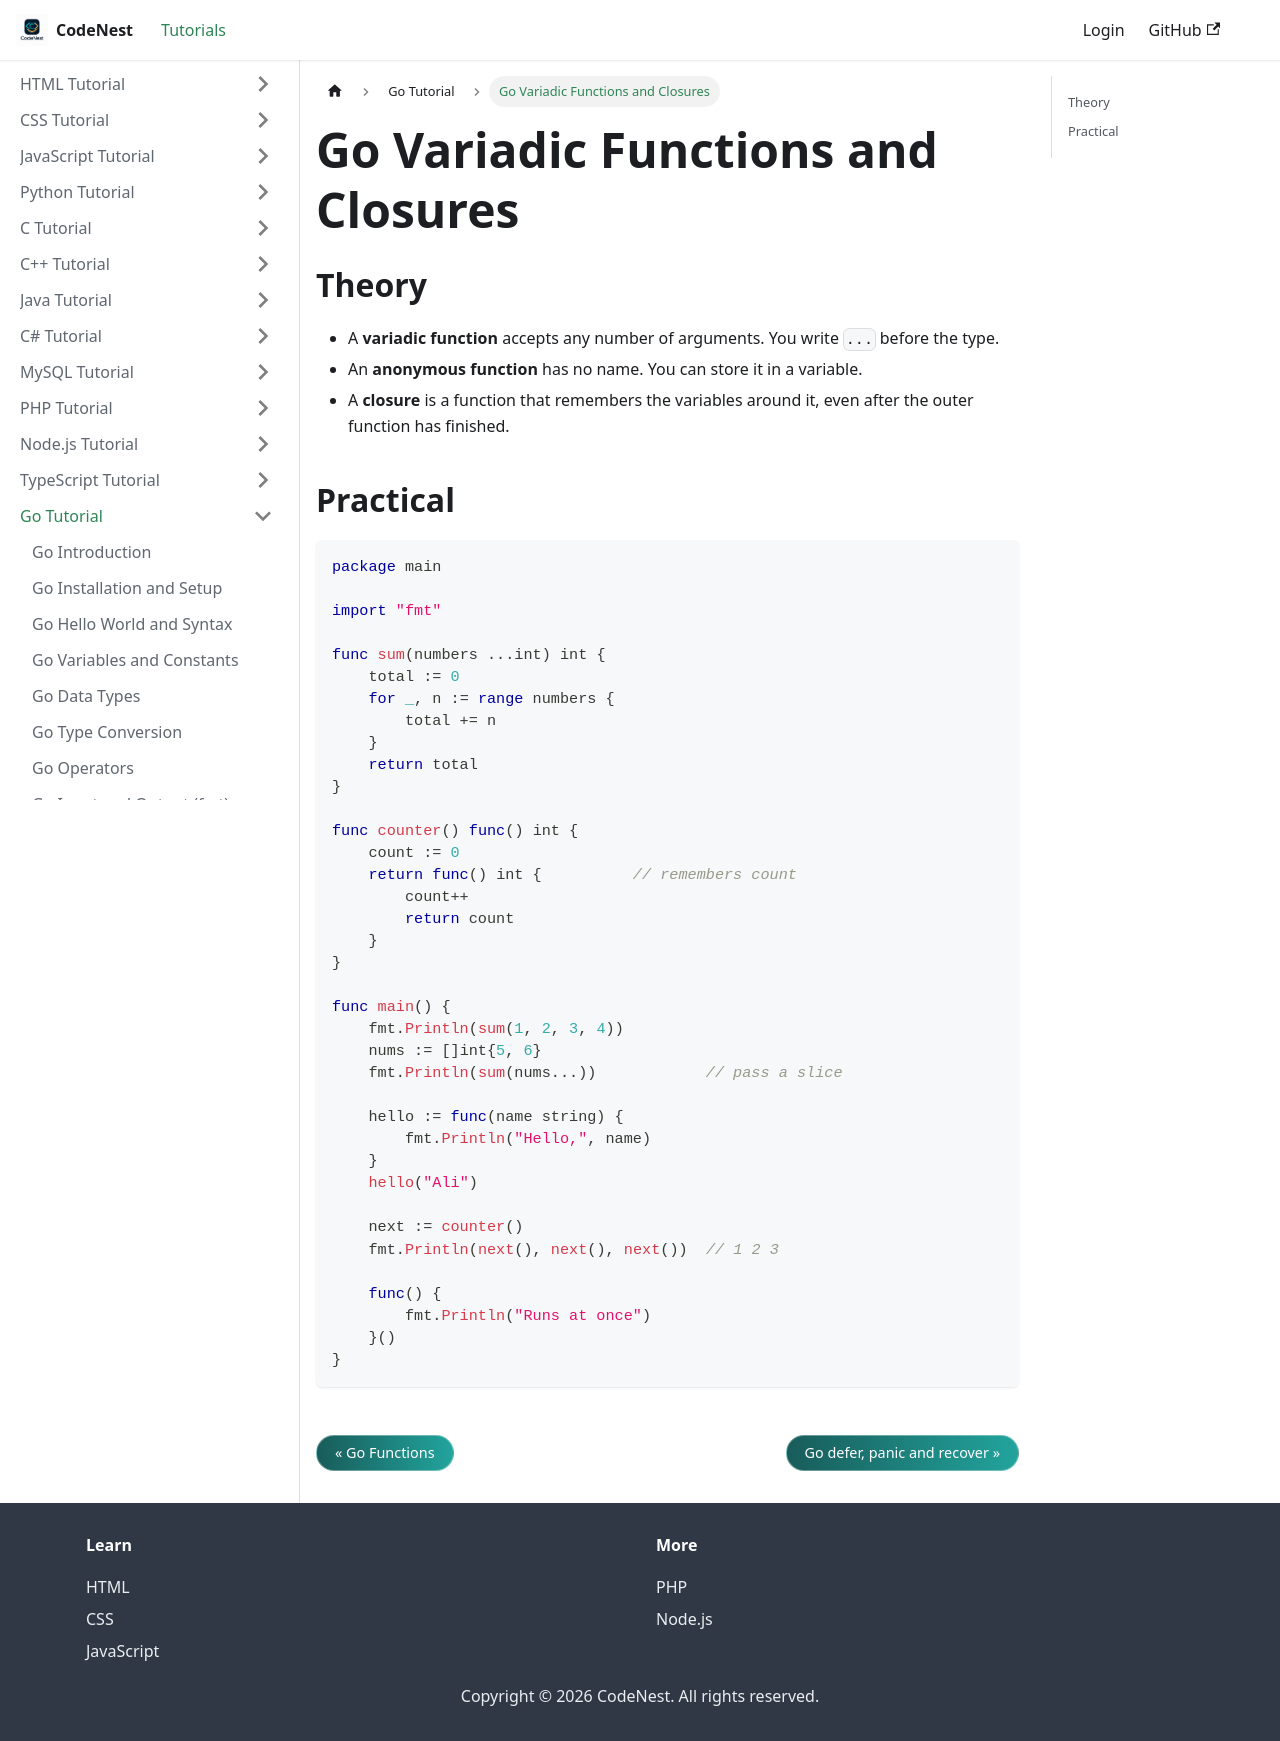

repository: adnankhan112/codenest · page: docs/go/variadic-closures.html · generator: docusaurus

---
title: "Go Variadic Functions and Closures"
sidebar_position: 16
---

# Go Variadic Functions and Closures

## Theory

- A **variadic function** accepts any number of arguments. You write `...` before the type.
- An **anonymous function** has no name. You can store it in a variable.
- A **closure** is a function that remembers the variables around it, even after the outer function has finished.

## Practical

```go
package main

import "fmt"

func sum(numbers ...int) int {
    total := 0
    for _, n := range numbers {
        total += n
    }
    return total
}

func counter() func() int {
    count := 0
    return func() int {          // remembers count
        count++
        return count
    }
}

func main() {
    fmt.Println(sum(1, 2, 3, 4))
    nums := []int{5, 6}
    fmt.Println(sum(nums...))            // pass a slice

    hello := func(name string) {
        fmt.Println("Hello,", name)
    }
    hello("Ali")

    next := counter()
    fmt.Println(next(), next(), next())  // 1 2 3

    func() {
        fmt.Println("Runs at once")
    }()
}
```
